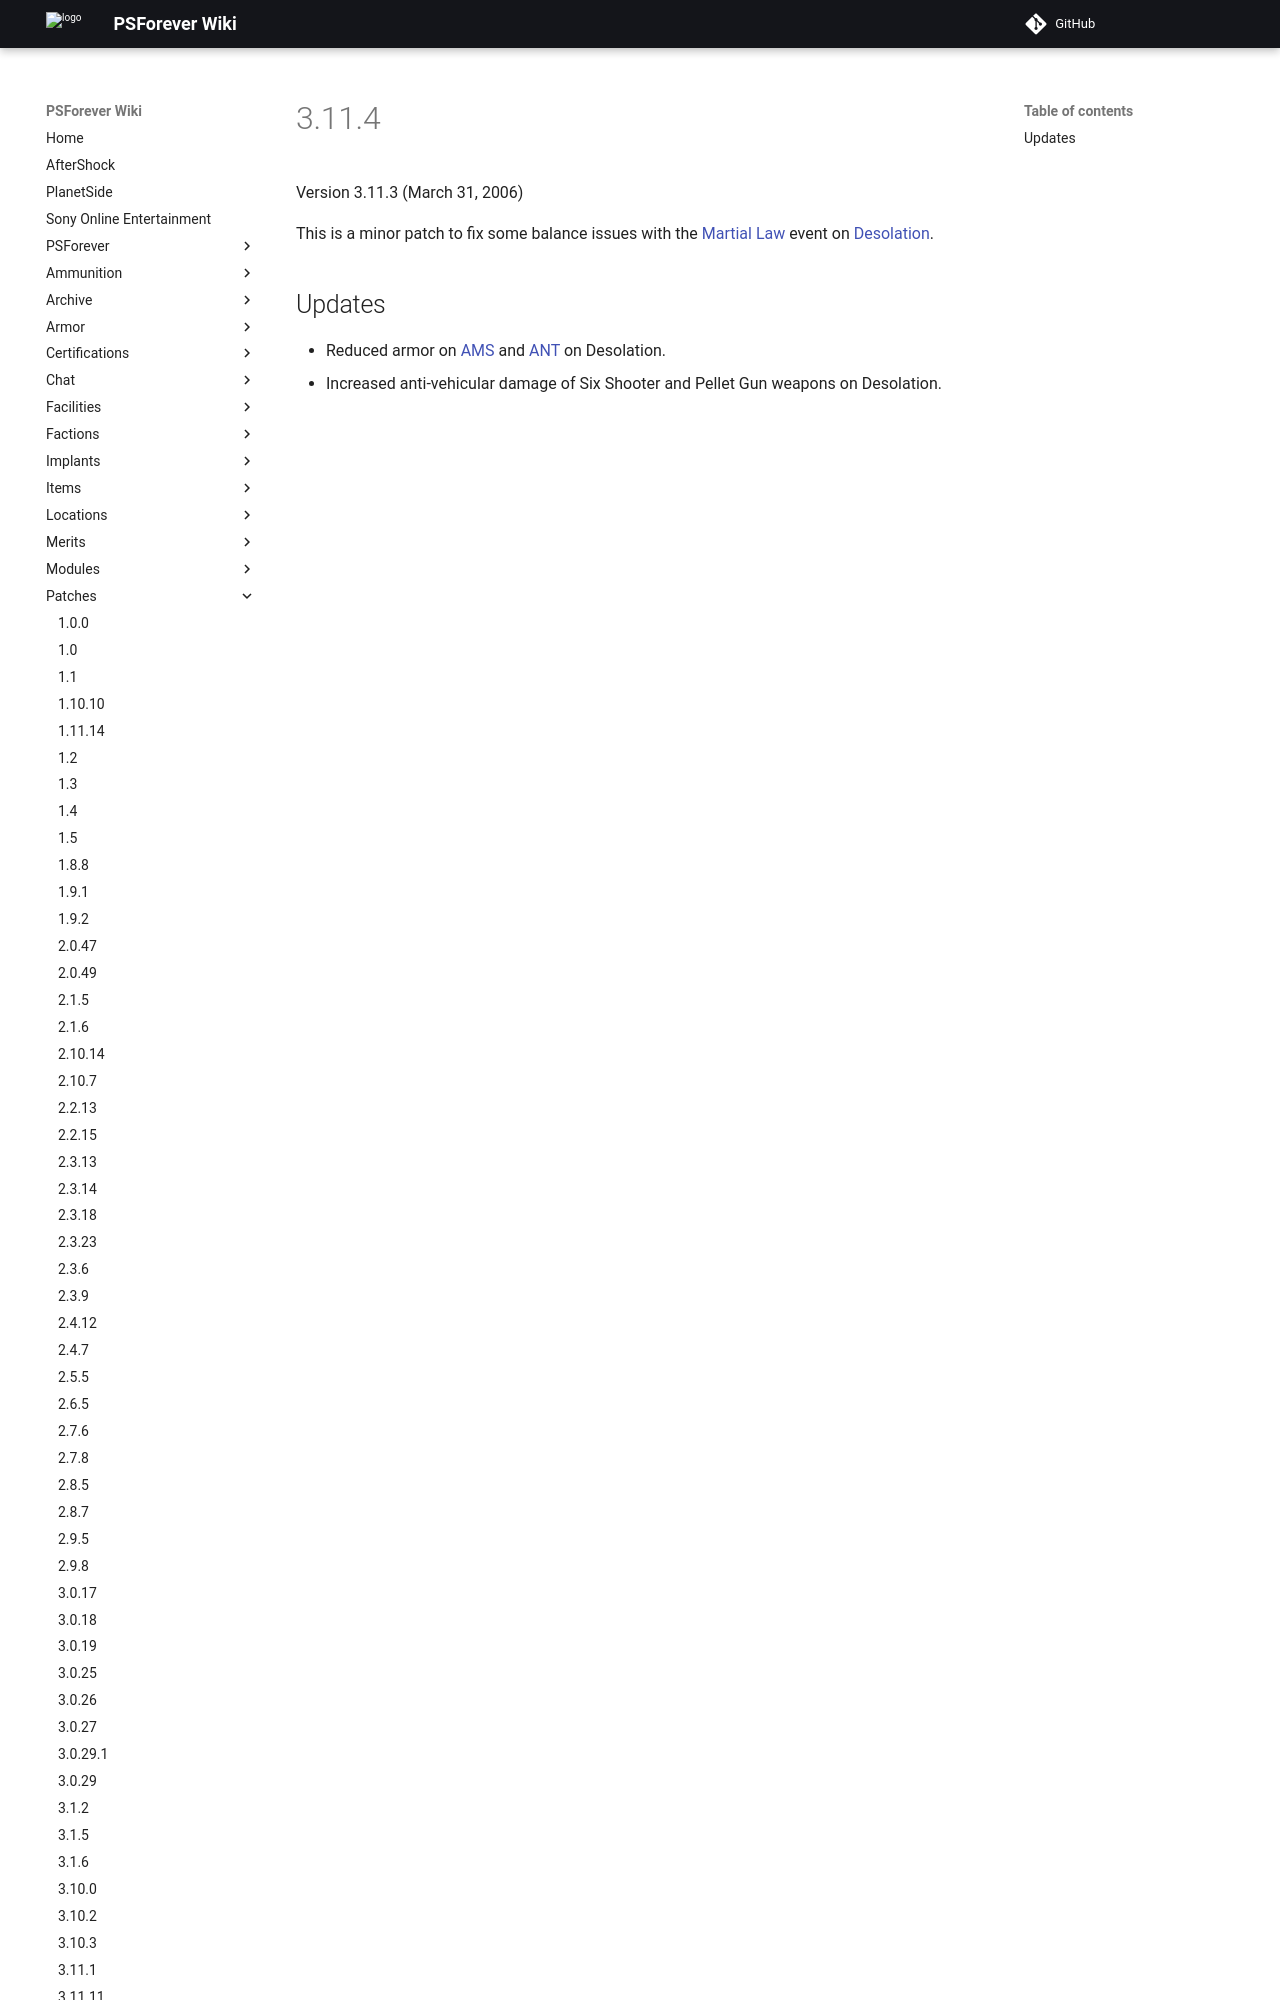

repository: psforever/wiki · page: patches/3.11.4/index.html · generator: mkdocs

Version 3.11.3 (March 31, 2006)

This is a minor patch to fix some balance issues with the [Martial
Law](Martial_Law "wikilink") event on
[Desolation](Desolation "wikilink").

## Updates

-   Reduced a
